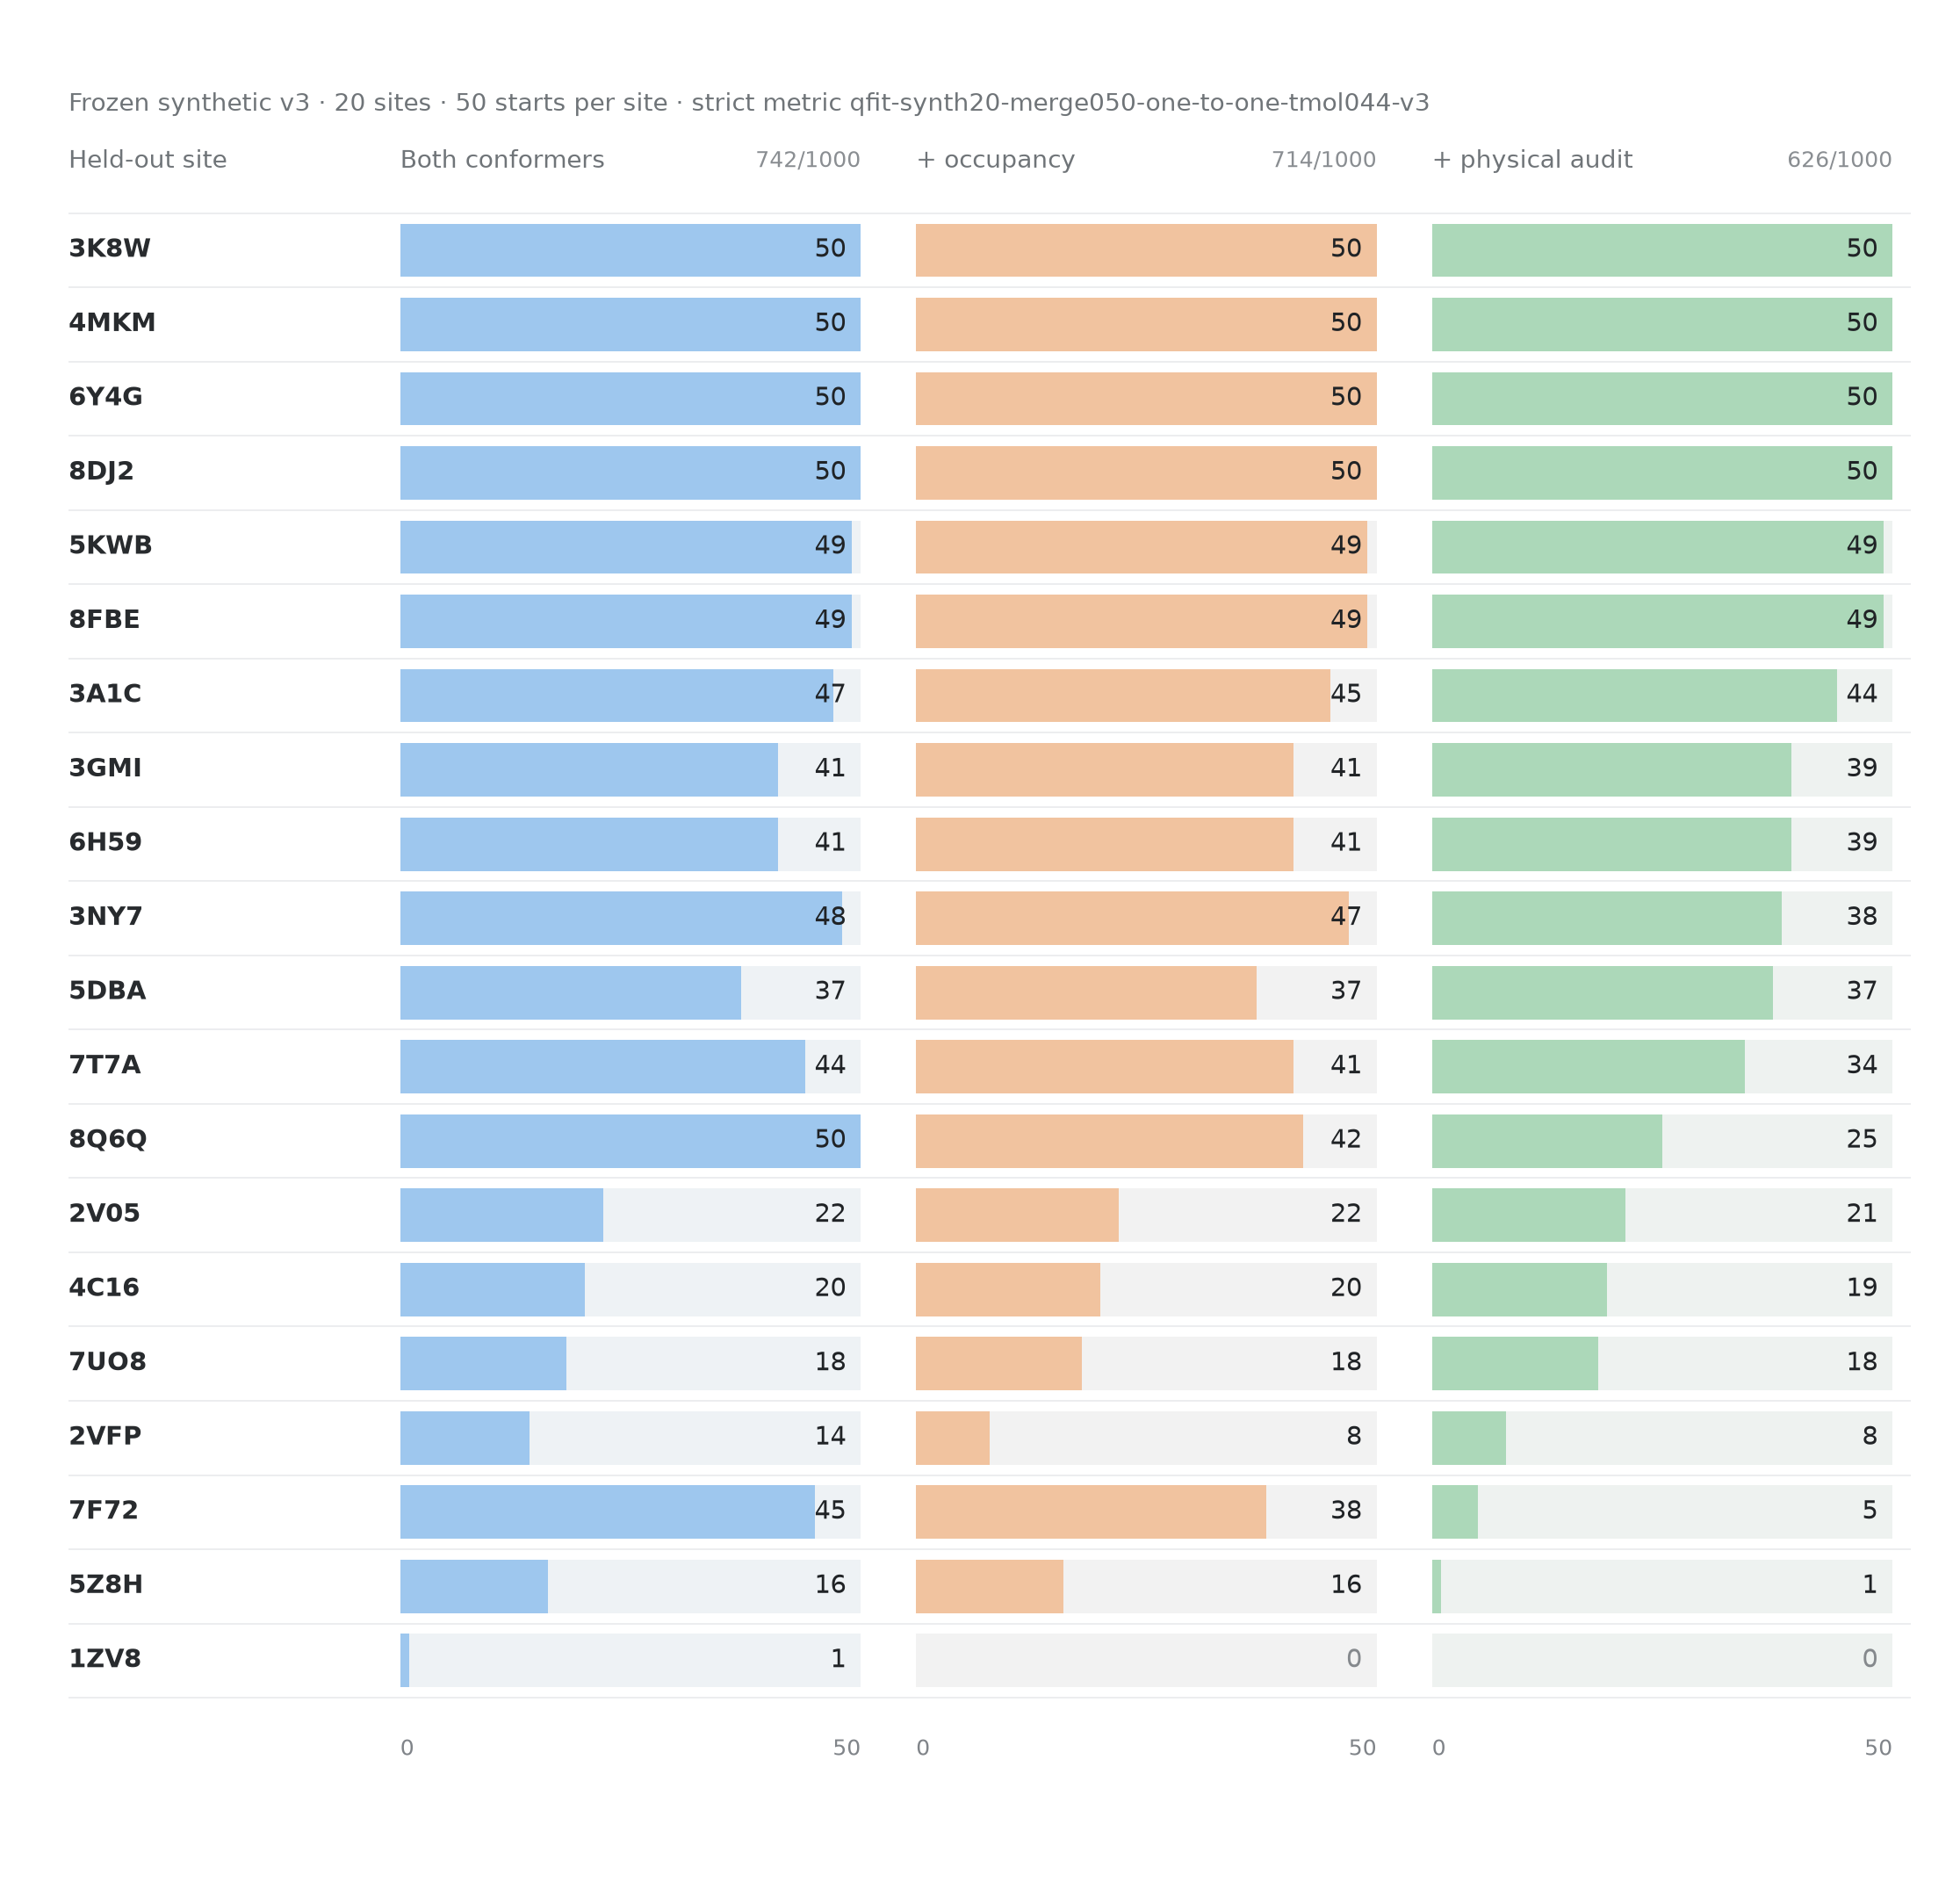

The table this chart was drawn from, first rows:
site, site_label, starts, both_conformers, plus_occupancy, plus_frozen_physical_audit
3K8W_A_SER337, 3K8W, 50, 50, 50, 50
4MKM_A_THR77, 4MKM, 50, 50, 50, 50
6Y4G_B_CYS260, 6Y4G, 50, 50, 50, 50
8DJ2_A_VAL893, 8DJ2, 50, 50, 50, 50
5KWB_A_PHE591, 5KWB, 50, 49, 49, 49
8FBE_B_ILE92, 8FBE, 50, 49, 49, 49
3A1C_B_ARG447, 3A1C, 50, 47, 45, 44
3GMI_A_GLU5, 3GMI, 50, 41, 41, 39
6H59_B_ARG144, 6H59, 50, 41, 41, 39
3NY7_B_LYS19, 3NY7, 50, 48, 47, 38
5DBA_A_TRP325, 5DBA, 50, 37, 37, 37
7T7A_A_LEU396, 7T7A, 50, 44, 41, 34
8Q6Q_B_ASP81, 8Q6Q, 50, 50, 42, 25
2V05_A_HIS168, 2V05, 50, 22, 22, 21
4C16_A_MET258, 4C16, 50, 20, 20, 19
7UO8_A_GLN53, 7UO8, 50, 18, 18, 18
2VFP_A_TYR417, 2VFP, 50, 14, 8, 8
7F72_A_MET103, 7F72, 50, 45, 38, 5
5Z8H_A_MET730, 5Z8H, 50, 16, 16, 1
1ZV8_E_ASN1, 1ZV8, 50, 1, 0, 0
